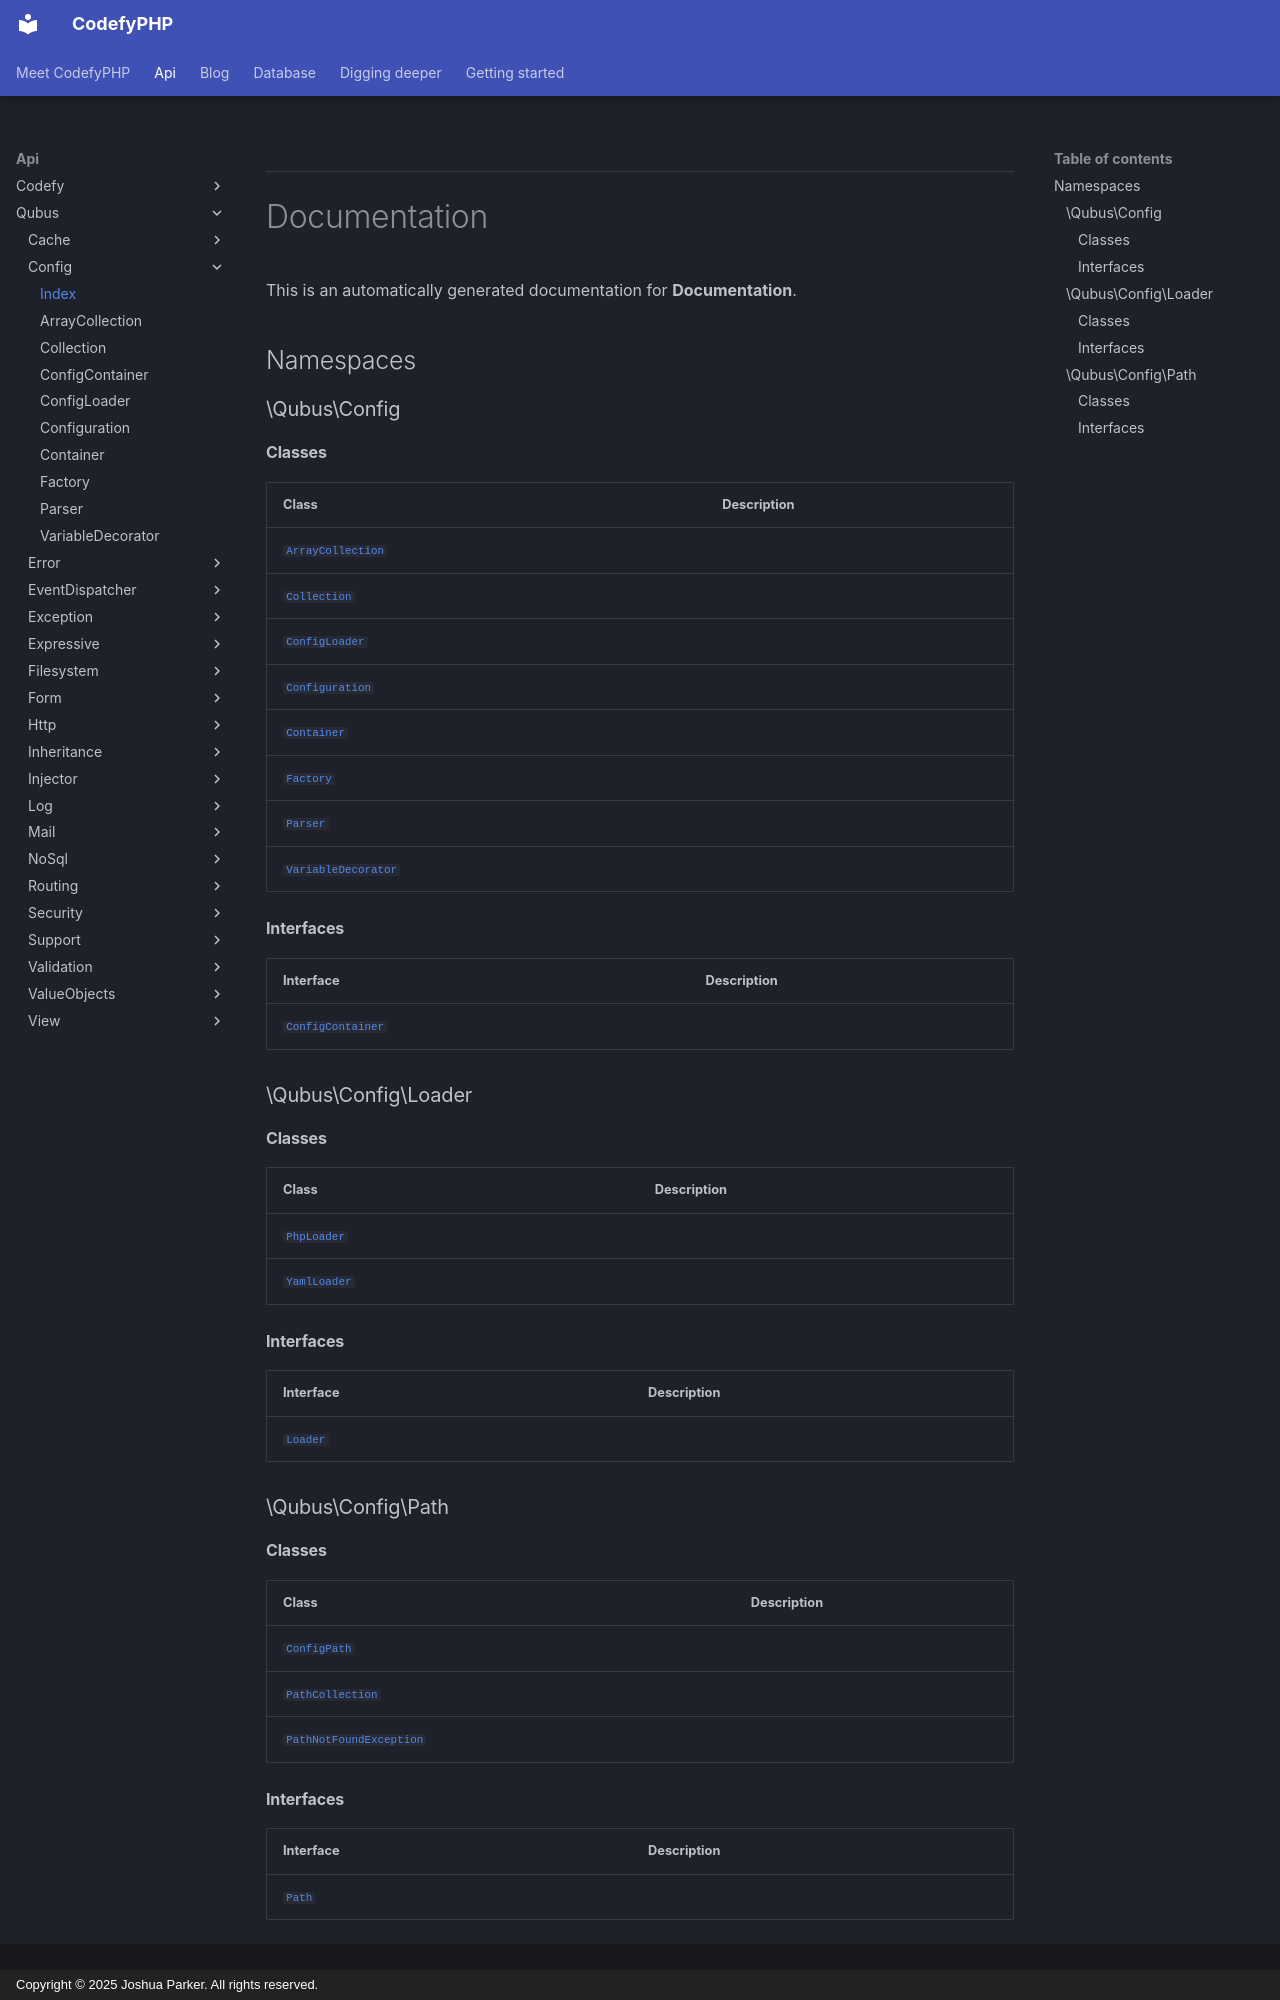

repository: codefyphp/docs · page: api/Qubus/Config/index.html · generator: mkdocs · copyright: Copyright © 2025 Joshua Parker. All rights reserved.


***

# Documentation



This is an automatically generated documentation for **Documentation**.

## Namespaces

### \Qubus\Config

#### Classes

| Class                                                              | Description |
|--------------------------------------------------------------------|-------------|
| [`ArrayCollection`](./ArrayCollection.md)     |             |
| [`Collection`](./Collection.md)               |             |
| [`ConfigLoader`](./ConfigLoader.md)           |             |
| [`Configuration`](./Configuration.md)         |             |
| [`Container`](./Container.md)                 |             |
| [`Factory`](./Factory.md)                     |             |
| [`Parser`](./Parser.md)                       |             |
| [`VariableDecorator`](./VariableDecorator.md) |             |

#### Interfaces

| Interface                                                      | Description |
|----------------------------------------------------------------|-------------|
| [`ConfigContainer`](./ConfigContainer.md) |             |

### \Qubus\Config\Loader

#### Classes

| Class                                                       | Description |
|-------------------------------------------------------------|-------------|
| [`PhpLoader`](./Loader/PhpLoader.md)   |             |
| [`YamlLoader`](./Loader/YamlLoader.md) |             |

#### Interfaces

| Interface                                           | Description |
|-----------------------------------------------------|-------------|
| [`Loader`](./Loader/Loader.md) |             |

### \Qubus\Config\Path

#### Classes

| Class                                                                           | Description |
|---------------------------------------------------------------------------------|-------------|
| [`ConfigPath`](./Path/ConfigPath.md)                       |             |
| [`PathCollection`](./Path/PathCollection.md)               |             |
| [`PathNotFoundException`](./Path/PathNotFoundException.md) |             |
